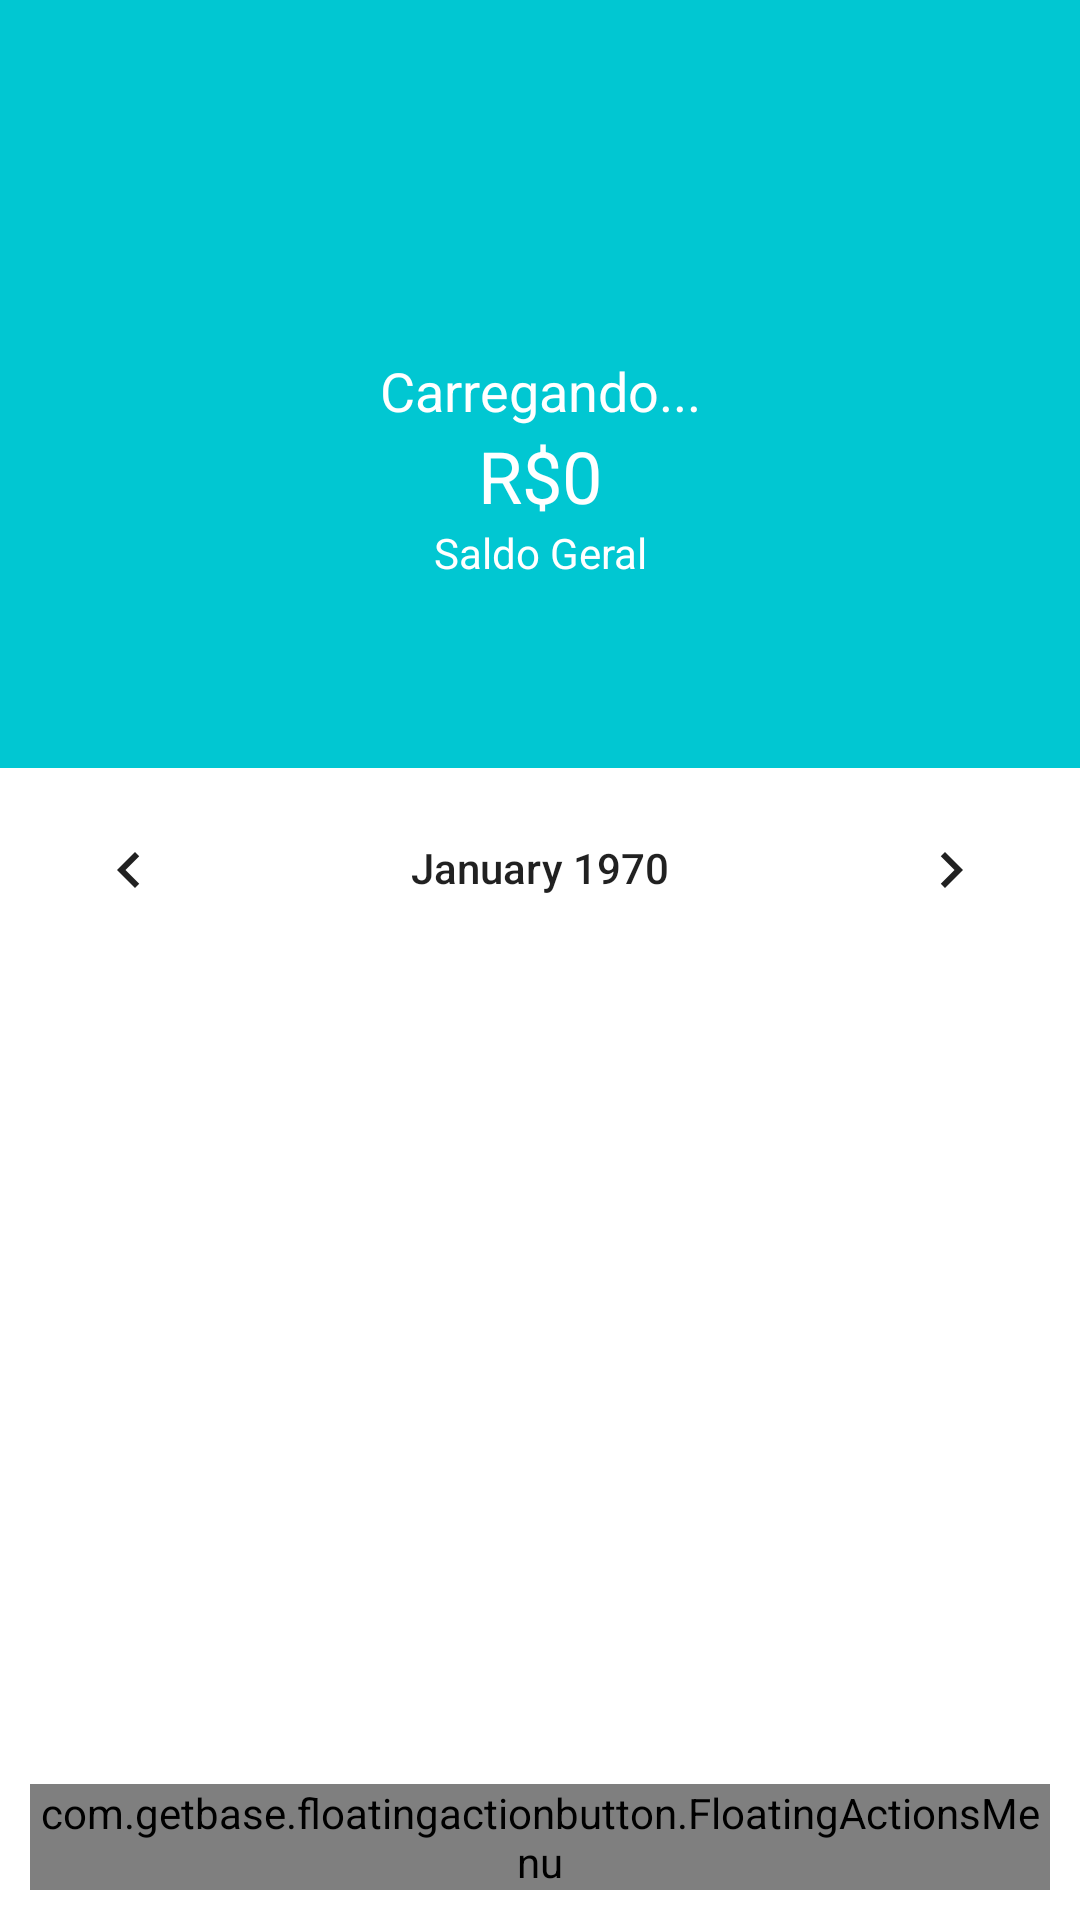

The Android layout XML behind this screen, and the referenced resources:
<!-- AndroidManifest.xml: activity theme Theme.Organizze2.NoActionBar -->
<!-- res/layout/activity_principal.xml -->
<?xml version="1.0" encoding="utf-8"?>
<androidx.coordinatorlayout.widget.CoordinatorLayout xmlns:android="http://schemas.android.com/apk/res/android"
    xmlns:app="http://schemas.android.com/apk/res-auto"
    xmlns:fab="http://schemas.android.com/apk/res-auto"
    xmlns:tools="http://schemas.android.com/tools"
    android:layout_width="match_parent"
    android:layout_height="match_parent"
    tools:context=".activity.PrincipalActivity">

    <com.google.android.material.appbar.AppBarLayout
        android:layout_width="match_parent"
        android:layout_height="wrap_content"
        android:theme="@style/Theme.Organizze2.AppBarOverlay"
        app:elevation="0dp"
        >

        <androidx.appcompat.widget.Toolbar
            android:id="@+id/toolbar"
            android:layout_width="match_parent"
            android:layout_height="?attr/actionBarSize"
            android:background="?attr/colorPrimary"
            app:popupTheme="@style/Theme.Organizze2.PopupOverlay" />

    </com.google.android.material.appbar.AppBarLayout>

    <include layout="@layout/content_principal" />

    <com.getbase.floatingactionbutton.FloatingActionsMenu
        android:layout_width="wrap_content"
        android:layout_height="wrap_content"
        android:layout_gravity="end|bottom"
        android:layout_margin="10dp"
        app:fab_addButtonSize="normal"
        app:fab_labelsPosition="left"
        android:src="@drawable/ic_adicionar_branco"
        app:fab_addButtonColorNormal="@color/purple_200"
        app:fab_addButtonColorPressed="@color/purple_200">

        <com.getbase.floatingactionbutton.FloatingActionButton
            android:id="@+id/menu_depesa"
            android:onClick="adicionarDespesa"
            android:layout_width="wrap_content"
            android:layout_height="wrap_content"
            android:src="@drawable/ic_adicionar_branco"
            app:fab_title="Despesa"
            fab:fab_colorNormal="@color/colorPrimaryDespesa"
            fab:fab_size="mini"
            />
        <com.getbase.floatingactionbutton.FloatingActionButton
            android:id="@+id/menu_receita"
            android:onClick="adicionarReceita"
            android:layout_width="wrap_content"
            android:layout_height="wrap_content"
            android:src="@drawable/ic_adicionar_branco"
            fab:fab_colorNormal="@color/colorPrimaryReceita"
            app:fab_title="Receita"
            fab:fab_size="mini"
            />

    </com.getbase.floatingactionbutton.FloatingActionsMenu>

</androidx.coordinatorlayout.widget.CoordinatorLayout>
<!-- res/layout/content_principal.xml (included above) -->
<?xml version="1.0" encoding="utf-8"?>
<LinearLayout xmlns:android="http://schemas.android.com/apk/res/android"
    xmlns:app="http://schemas.android.com/apk/res-auto"
    xmlns:tools="http://schemas.android.com/tools"
    android:layout_width="match_parent"
    android:layout_height="match_parent"
    android:orientation="vertical"
    app:layout_behavior="@string/appbar_scrolling_view_behavior">

    <LinearLayout
        android:layout_width="match_parent"
        android:layout_height="200dp"
        android:background="@color/purple_500"
        android:gravity="center"
        android:orientation="vertical"
        tools:layout_editor_absoluteX="143dp"
        tools:layout_editor_absoluteY="111dp">

        <TextView
            android:id="@+id/textSaudacao"
            android:layout_width="match_parent"
            android:layout_height="wrap_content"
            android:text="Carregando..."
            android:textAlignment="center"
            android:textColor="@color/white"
            android:textSize="18sp" />

        <TextView
            android:id="@+id/textSaldo"
            android:layout_width="match_parent"
            android:layout_height="wrap_content"
            android:text="R$0"
            android:textAlignment="center"
            android:textColor="@color/white"
            android:textSize="24sp" />

        <TextView
            android:id="@+id/textView11"
            android:layout_width="match_parent"
            android:layout_height="wrap_content"
            android:text="Saldo Geral"
            android:textAlignment="center"
            android:textColor="@color/white" />
    </LinearLayout>

    <CalendarView
        android:id="@+id/calendarView"
        android:layout_width="match_parent"
        android:layout_height="50dp"

        />

    <androidx.recyclerview.widget.RecyclerView
        android:id="@+id/recyclerMovimentos"
        android:layout_width="match_parent"
        android:layout_height="match_parent" />

</LinearLayout>
<!-- resources referenced by this layout -->
<resources>
  <color name="colorPrimaryDespesa">#FF706A</color>
  <color name="colorPrimaryReceita">#00D39E</color>
  <color name="purple_200">#ff706a</color>
  <color name="purple_500">#01C7D2</color>
  <color name="white">#FFFFFFFF</color>
  <style name="Theme.Organizze2.AppBarOverlay" parent="ThemeOverlay.AppCompat.Dark.ActionBar" />
  <style name="Theme.Organizze2.PopupOverlay" parent="ThemeOverlay.AppCompat.Light" />
  <style name="Theme.Organizze2.NoActionBar">
          <item name="windowActionBar">false</item>
          <item name="windowNoTitle">true</item>
      </style>
</resources>
